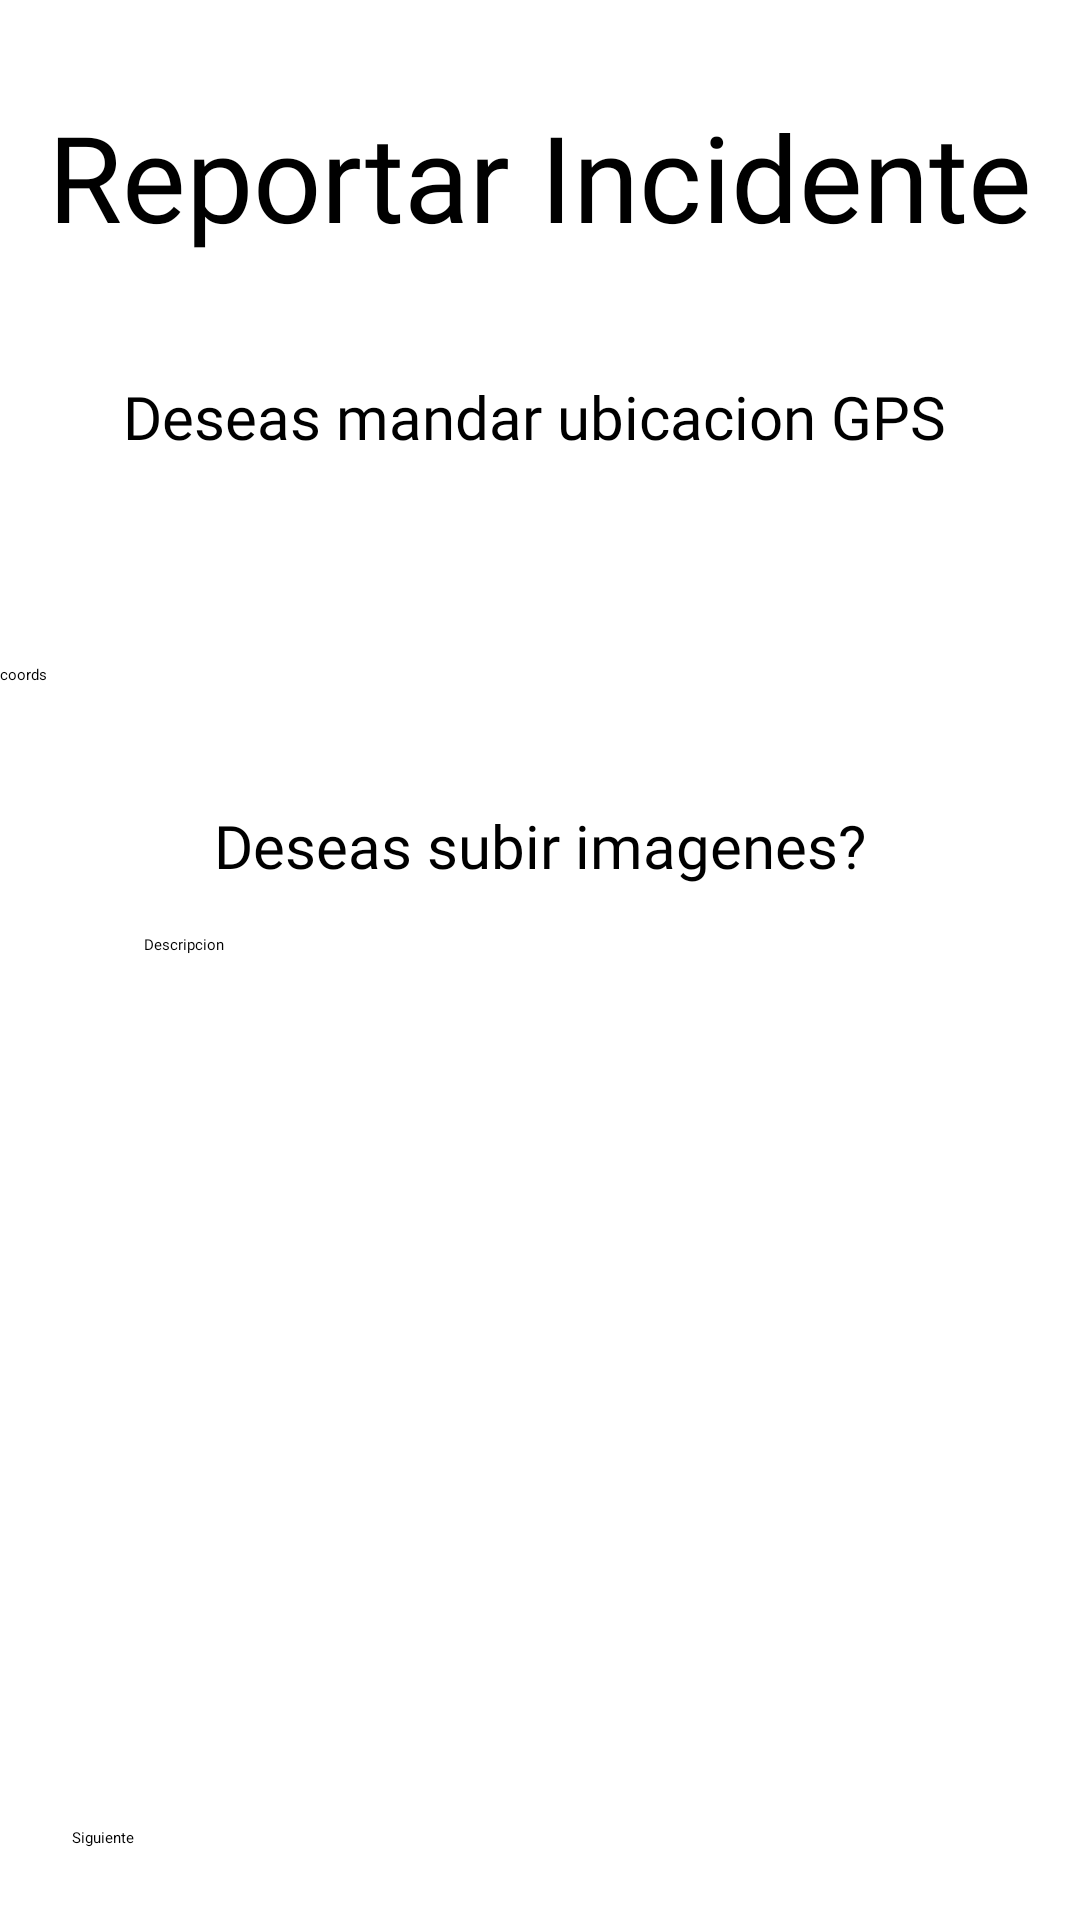

Write the Android layout XML for this screen, with the resource values it uses.
<!-- AndroidManifest.xml: application theme Theme.TestingProductsAPI -->
<!-- res/layout/fragment_reporte_b.xml -->
<androidx.constraintlayout.widget.ConstraintLayout xmlns:android="http://schemas.android.com/apk/res/android"
    xmlns:app="http://schemas.android.com/apk/res-auto"
    xmlns:tools="http://schemas.android.com/tools"
    android:layout_width="match_parent"
    android:layout_height="match_parent"
    android:background="@color/fondo"
    tools:context=".controller.FragmentsDeReportes.ReporteB">

    <TextView
        android:id="@+id/tituloTxt"
        android:layout_width="wrap_content"
        android:layout_height="wrap_content"
        android:layout_marginTop="32dp"
        android:fontFamily="@font/lato_bold"
        android:text="Reportar Incidente"
        android:textSize="40dp"
        app:layout_constraintEnd_toEndOf="parent"
        app:layout_constraintHorizontal_bias="0.5"
        app:layout_constraintStart_toStartOf="parent"
        app:layout_constraintTop_toTopOf="parent" />


    <TextView
        android:id="@+id/asuntoInputTXT"
        android:layout_width="278dp"
        android:layout_height="48dp"
        android:layout_marginTop="40dp"
        android:ems="10"
        android:fontFamily="@font/lato_bold"
        android:inputType="textPersonName"
        android:text="Deseas mandar ubicacion GPS"
        android:textSize="20dp"
        app:layout_constraintEnd_toEndOf="parent"
        app:layout_constraintStart_toStartOf="parent"
        app:layout_constraintTop_toBottomOf="@+id/tituloTxt" />


    <Switch
        android:id="@+id/GPSSwitch"
        android:layout_width="wrap_content"
        android:layout_height="wrap_content"

        android:layout_marginStart="40dp"
        android:layout_marginTop="48dp"
        android:text=""
        app:layout_constraintStart_toEndOf="@+id/tv_lat"
        app:layout_constraintTop_toBottomOf="@+id/asuntoInputTXT" />

    <TextView
        android:id="@+id/tv_lat"
        android:layout_width="wrap_content"
        android:layout_height="wrap_content"
        android:layout_marginTop="48dp"
        android:text="coords"
        app:layout_constraintTop_toBottomOf="@+id/asuntoInputTXT"
        tools:layout_editor_absoluteX="184dp" />

    <TextView
        android:id="@+id/tv_lon"
        android:layout_width="wrap_content"
        android:layout_height="wrap_content"
        android:layout_marginTop="40dp"
        android:layout_marginEnd="72dp"
        android:text="coords"
        app:layout_constraintEnd_toStartOf="@+id/tv_lat"
        app:layout_constraintTop_toBottomOf="@+id/asuntoInputTXT" />

    <EditText
        android:id="@+id/descripcionReporteInputTXT"
        android:layout_width="0dp"
        android:layout_height="242dp"
        android:layout_marginStart="48dp"
        android:layout_marginTop="16dp"
        android:layout_marginEnd="48dp"
        android:ems="10"
        android:fontFamily="@font/lato_bold"
        android:inputType="textPersonName"
        android:text="Descripcion"
        app:layout_constraintEnd_toEndOf="parent"
        app:layout_constraintStart_toStartOf="parent"
        app:layout_constraintTop_toBottomOf="@+id/esUrgenteTXT" />

    <TextView
        android:id="@+id/esUrgenteTXT"
        android:layout_width="wrap_content"
        android:layout_height="wrap_content"
        android:layout_marginTop="48dp"
        android:fontFamily="@font/lato_bold"
        android:text="Deseas subir imagenes?"
        android:textSize="20dp"
        app:layout_constraintEnd_toEndOf="parent"
        app:layout_constraintStart_toStartOf="parent"
        app:layout_constraintTop_toBottomOf="@+id/tv_lon" />

    <Button
        android:id="@+id/botonSiguiente"
        android:layout_width="0dp"
        android:layout_height="wrap_content"
        android:layout_marginStart="24dp"
        android:layout_marginEnd="24dp"
        android:layout_marginBottom="24dp"
        android:text="Siguiente"
        app:layout_constraintBottom_toBottomOf="parent"
        app:layout_constraintEnd_toEndOf="parent"
        app:layout_constraintHorizontal_bias="0.5"
        app:layout_constraintStart_toStartOf="parent" />

</androidx.constraintlayout.widget.ConstraintLayout>
<!-- resources referenced by this layout -->
<resources>
  <color name="fondo">#FFFFFFFF</color>
</resources>
